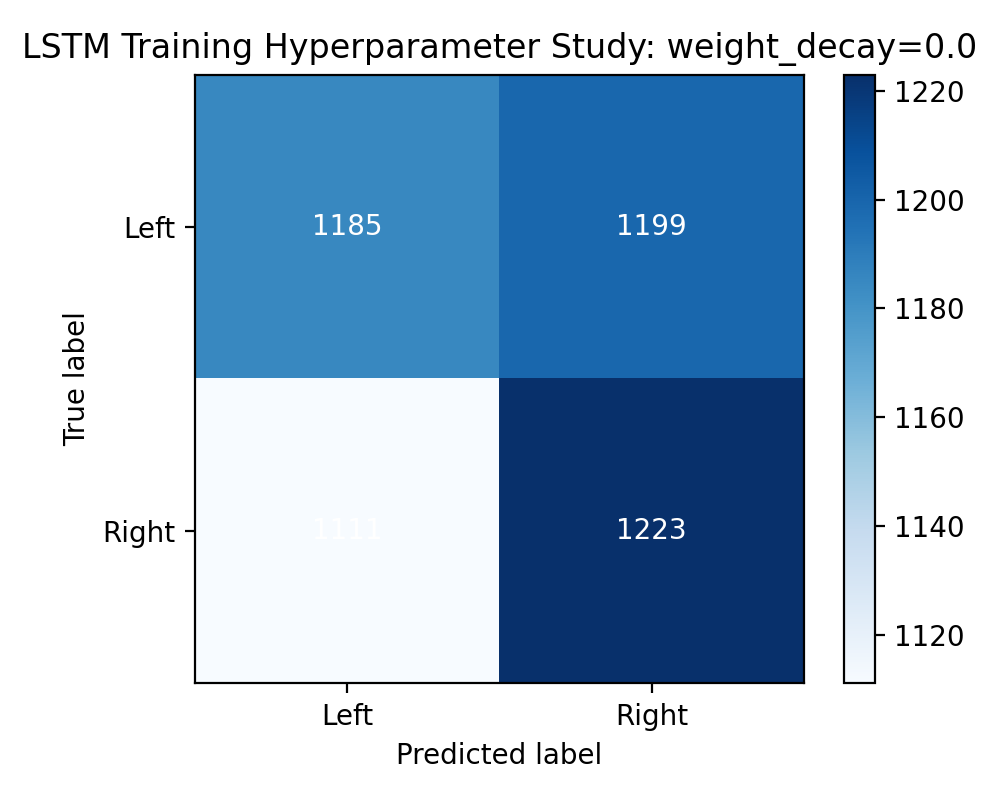

Values plotted in this chart, from the file beside it:
1185, 1199
1111, 1223
